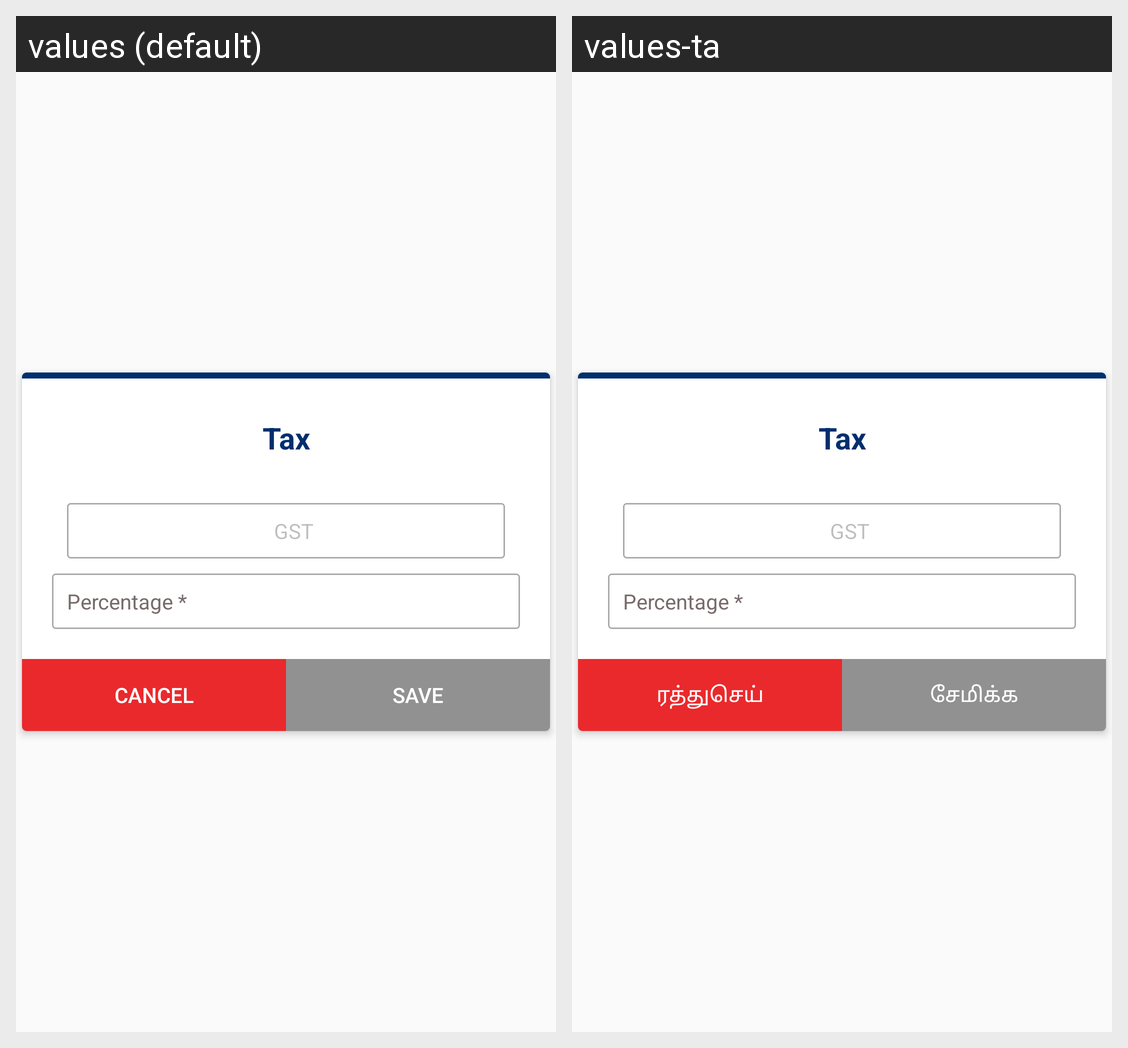

Strings drawn on this Android screen and how each of the app's shown locales translates them:
Android screen res/layout/custom_tax_add.xml rendered under 2 locales, left to right: values (default), values-ta. Device: Nexus 5 (rendered at 1080×1920; each locale shown at half size, 540×960, under a caption strip naming it); theme AppTheme.
Strings drawn on this screen, with the default value and each locale's value (text and hints the layout hard-codes, and strings that could not be matched under every locale, appear in the picture but are not listed):

tax
  values: Tax
  values-ta: Tax

gst
  values: GST
  values-ta: GST

tax_percentage
  values: Percentage *
  values-ta: Percentage *

cancel
  values: Cancel
  values-ta: ரத்துசெய்

Save
  values: Save
  values-ta: சேமிக்க
